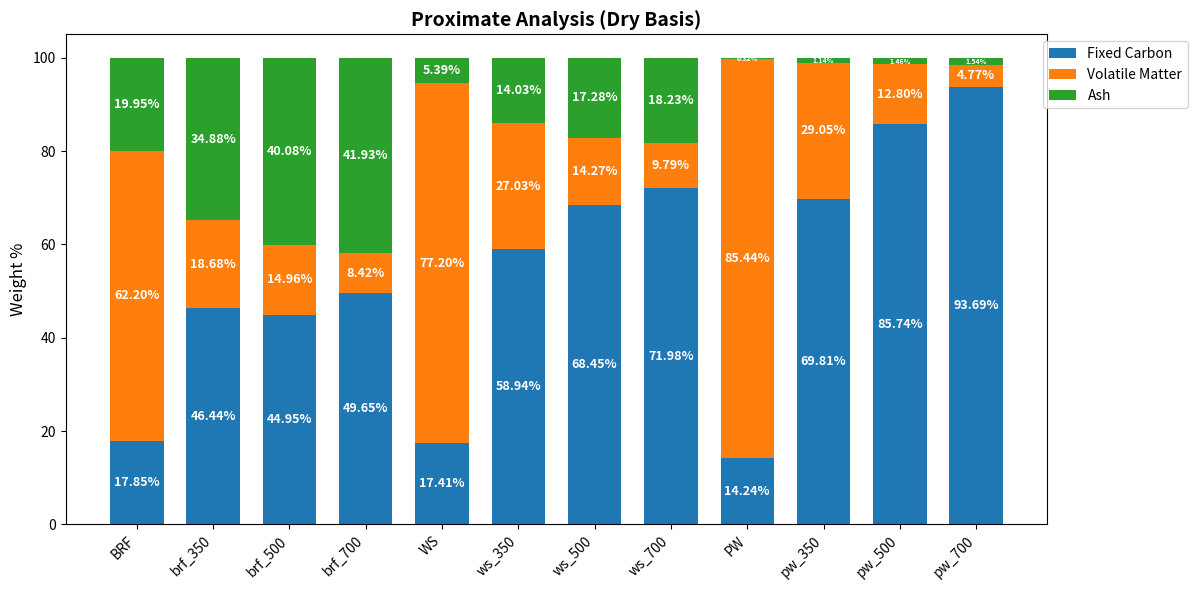
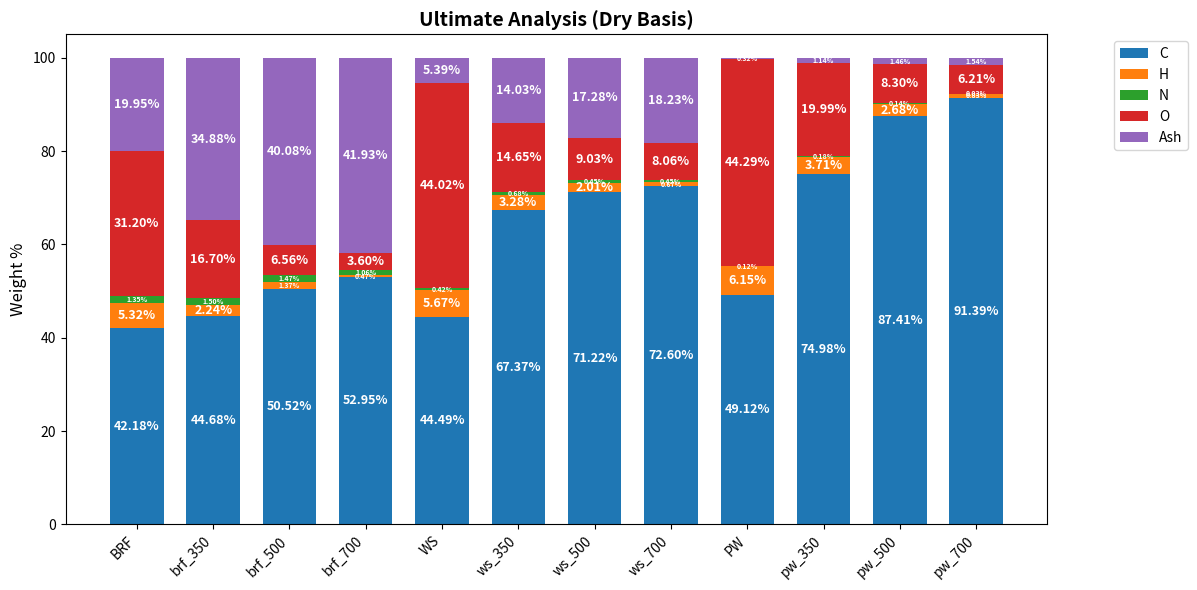
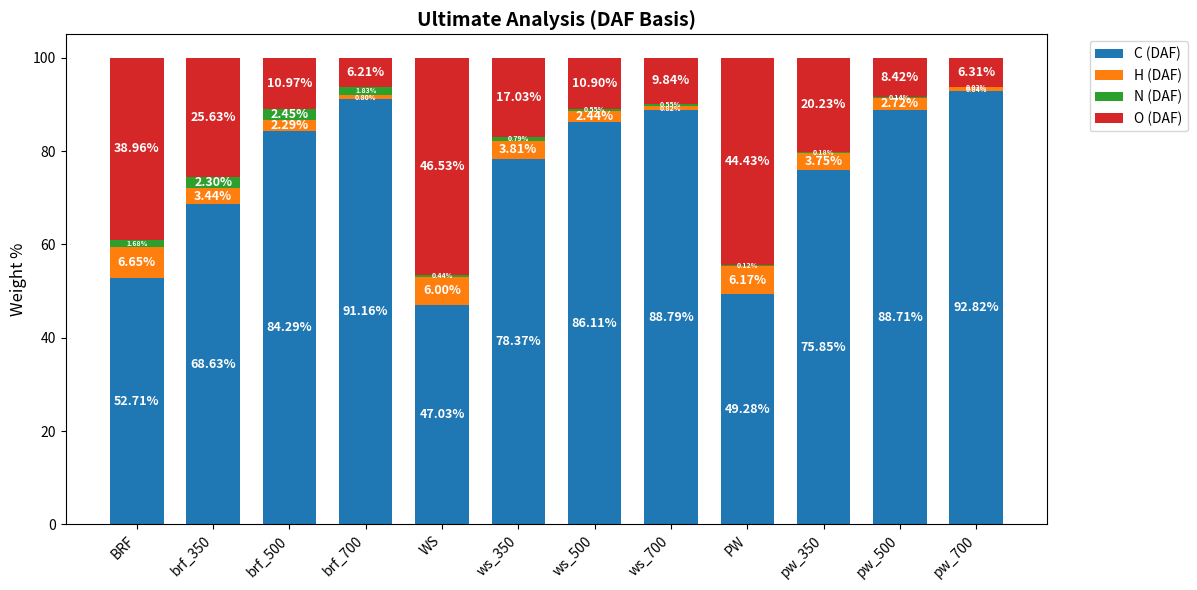
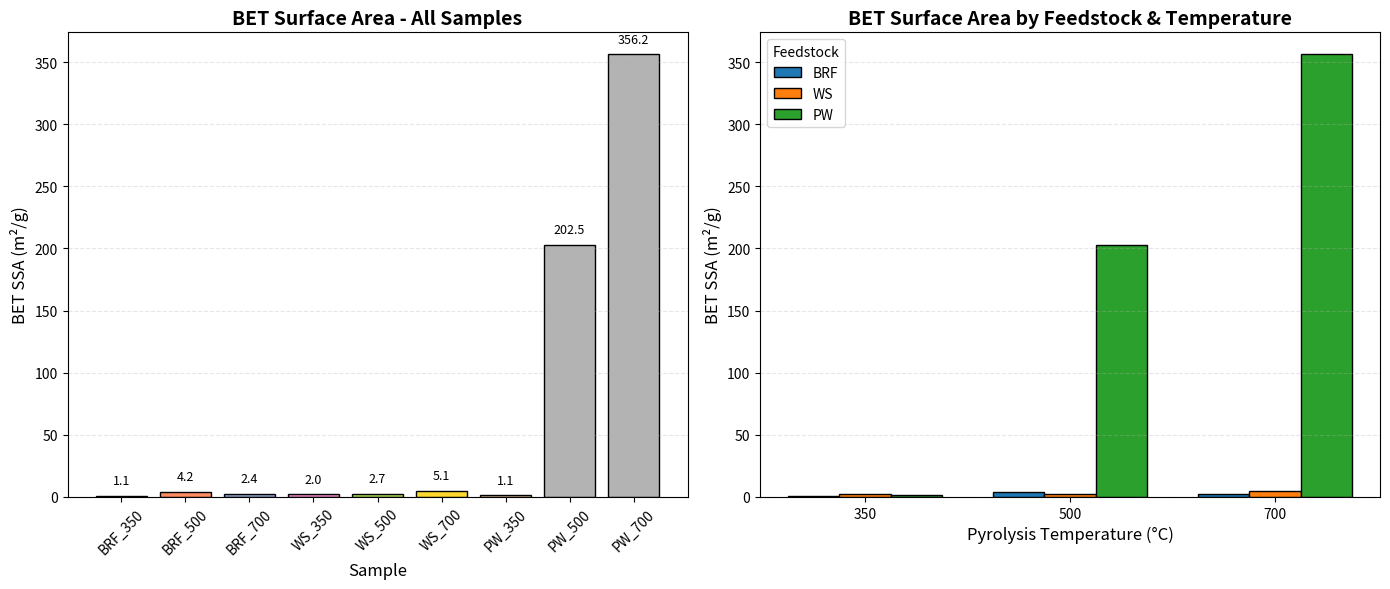

Write the Python code that produced these figures, in order.
import numpy as np
import pandas as pd
import matplotlib.pyplot as plt

# -----------------------------
# Bookkeeping (original labels)
feedstocks = ['BRF', 'WS', 'PW']
temps = [350, 500, 700]
labels9 = [f"{f}_{t}" for f in feedstocks for t in temps]  # brf_350,...,pw_700 (9)
labels_feed = ['BRF_feed', 'WS_feed', 'PW_feed']
labels_all_original = labels9 + labels_feed  # current order: brf350,...,pw700,BRF_feed,WS_feed,PW_feed

# -----------------------------
# RAW TRIPLICATE DATA (CHN EA) for the original 9 groups (3x9)
C_reps = np.array([
    [47.286, 52.756, 55.220, 67.735, 73.329, 71.905, 76.239, 86.489, 85.179],  # rep 1
    [47.645, 47.409, 47.413, 67.431, 70.849, 74.383, 69.715, 89.259, 93.540],  # rep 2
    [39.115, 51.387, 56.207, 66.934, 69.489, 71.497, 78.989, 86.489, 95.456]   # rep 3
], dtype=float)

H_reps = np.array([
    [2.372, 1.373, 0.477, 3.268, 2.151, 0.612, 3.831, 2.674, 0.620],  # rep 1
    [2.423, 1.252, 0.390, 3.316, 1.965, 0.696, 3.580, 2.719, 0.927],  # rep 2
    [1.924, 1.485, 0.529, 3.247, 1.926, 0.696, 3.707, 2.657, 0.928]   # rep 3
], dtype=float)

N_reps = np.array([
    [1.593, 1.529, 1.308, 0.676, 0.676, 0.317, 0.210, 0.132, 0.000],  # rep 1
    [1.652, 1.383, 0.764, 0.671, 0.486, 0.465, 0.137, 0.162, 0.100],  # rep 2
    [1.251, 1.498, 1.116, 0.687, 0.198, 0.566, 0.187, 0.125, 0.000]   # rep 3
], dtype=float)

# -----------------------------
# PROXIMATE triplicates for the original 9 groups (3x9)
Ash_reps = np.array([
    [34.51, 39.94, 41.72, 13.02, 17.87, 17.21, 1.13, 1.46, 1.54],
    [35.42, 40.64, 42.21, 14.99, 16.92, 18.42, 1.14, 1.45, 1.52],
    [34.70, 39.67, 41.86, 14.09, 17.06, 19.06, 1.15, 1.48, 1.56]
], dtype=float)

Moisture_reps = np.array([
    [3.15, 3.98, 4.88, 6.69, 5.02, 6.94, 1.55, 2.28, 2.52],
    [3.14, 3.90, 4.86, 2.95, 4.45, 6.77, 1.35, 2.15, 2.29],
    [3.09, 3.82, 4.52, 2.82, 4.25, 6.66, 2.89, 2.03, 2.06]
], dtype=float)

Volatile_reps = np.array([
    [21.04, 15.09, 8.44, 26.97, 14.15, 9.75, 29.08, 12.82, 4.90],
    [18.01, 14.84, 8.39, 27.09, 14.39, 9.83, 29.02, 12.78, 4.65],
    [17.00, 14.96, 8.42, 27.03, 14.26750227, 9.79, 29.05057249, 12.80055318, 4.77]
], dtype=float)

# -----------------------------
# NEW FEEDSTOCK DATA (triplicates) — values from your table (DB)
brf_moist = [14.16, 13.25, 13.31]
brf_vol   = [62.42, 62.04, 62.15]
brf_ash   = [18.64, 21.26, 19.95]

ws_moist = [8.25, 8.77, 8.59]
ws_vol   = [76.78, 77.34, 77.47]
ws_ash   = [5.89, 5.00, 5.29]

pw_moist = [10.54, 10.49, 14.01]
pw_vol   = [85.84, 84.95, 85.54]
pw_ash   = [0.23, 0.37, 0.36]

# Stack new proximate columns as (3 x 3) arrays where columns = feedstocks in order BRF, WS, PW
Ash_reps_feed = np.array([brf_ash, ws_ash, pw_ash], dtype=float).T     # shape (3,3)
Moisture_reps_feed = np.array([brf_moist, ws_moist, pw_moist], dtype=float).T
Volatile_reps_feed  = np.array([brf_vol, ws_vol, pw_vol], dtype=float).T

# -----------------------------
# NEW FEEDSTOCK ULTIMATE (Dry basis) values — treated AS DB
C_brf_db = [42.64076233, 42.42800903, 41.48335266]
H_brf_db = [5.040123463, 5.0705266, 5.845505714]
N_brf_db = [1.361185193, 1.343269706, 1.341135208]

C_ws_db = [44.26855469, 44.51888657, 44.68572998]
H_ws_db = [5.708453178, 5.672017574, 5.64115572]
N_ws_db = [0.470543295, 0.3844181, 0.405320346]

C_pw_db = [48.73808289, 50.43639755, 48.18469238]
H_pw_db = [6.066213131, 6.386624813, 6.002144814]
N_pw_db = [0.117241606, 0.12249478, 0.117871963]

# Build 3x3 arrays (rows=reps, cols=feedstocks in order BRF,WS,PW)
C_reps_feed = np.array([C_brf_db, C_ws_db, C_pw_db], dtype=float).T
H_reps_feed = np.array([H_brf_db, H_ws_db, H_pw_db], dtype=float).T
N_reps_feed = np.array([N_brf_db, N_ws_db, N_pw_db], dtype=float).T

# -----------------------------
# Append feedstock columns to the original arrays (hstack)
C_reps = np.hstack([C_reps, C_reps_feed])     # shape (3,12)
H_reps = np.hstack([H_reps, H_reps_feed])
N_reps = np.hstack([N_reps, N_reps_feed])

Ash_reps = np.hstack([Ash_reps, Ash_reps_feed])
Moisture_reps = np.hstack([Moisture_reps, Moisture_reps_feed])
Volatile_reps = np.hstack([Volatile_reps, Volatile_reps_feed])

# -----------------------------
# REORDER COLUMNS so that feedstocks come first, then the biochars in each feedstock group:
# desired order: BRF_feed, brf350, brf500, brf700, WS_feed, ws350, ws500, ws700, PW_feed, pw350, pw500, pw700
# Current column indices (before reorder): 
# 0 brf350,1 brf500,2 brf700,3 ws350,4 ws500,5 ws700,6 pw350,7 pw500,8 pw700,9 BRF_feed,10 WS_feed,11 PW_feed
reorder_idx = [9, 0, 1, 2, 10, 3, 4, 5, 11, 6, 7, 8]

# Apply reorder to all reps arrays and proximate arrays
C_reps = C_reps[:, reorder_idx]
H_reps = H_reps[:, reorder_idx]
N_reps = N_reps[:, reorder_idx]

Ash_reps = Ash_reps[:, reorder_idx]
Moisture_reps = Moisture_reps[:, reorder_idx]
Volatile_reps = Volatile_reps[:, reorder_idx]

# New labels in the requested order
labels_ordered = ['BRF'] + [f'brf_{t}' for t in temps] + ['WS'] + [f'ws_{t}' for t in temps] + ['PW'] + [f'pw_{t}' for t in temps]

# -----------------------------
# STATS HELPER
ddof = 1
def mean_sd(arr):
    mean = np.nanmean(arr, axis=0)
    sd   = np.nanstd(arr, axis=0, ddof=ddof)
    return mean, sd

# -----------------------------
# 1. CALCULATE PROXIMATE (Dry Basis)
Moist_mean, Moist_sd = mean_sd(Moisture_reps)
Vol_mean, Vol_sd = mean_sd(Volatile_reps)
Ash_mean, Ash_sd = mean_sd(Ash_reps)

# FC by difference of means (No SD)
FC_mean = 100.0 - (Vol_mean + Ash_mean)

# -----------------------------
# 2. CALCULATE ULTIMATE (Dry Basis)
C_mean, C_sd = mean_sd(C_reps)
H_mean, H_sd = mean_sd(H_reps)
N_mean, N_sd = mean_sd(N_reps)

# Oxygen by difference of means (No SD)
O_mean = 100.0 - (C_mean + H_mean + N_mean + Ash_mean)

# -----------------------------
# 3. CALCULATE ULTIMATE (Dry Ash-Free Basis)
daf_factor = 100.0 / (100.0 - Ash_reps)   # shape (3,12)
C_reps_daf = C_reps * daf_factor
H_reps_daf = H_reps * daf_factor
N_reps_daf = N_reps * daf_factor

C_mean_daf, C_sd_daf = mean_sd(C_reps_daf)
H_mean_daf, H_sd_daf = mean_sd(H_reps_daf)
N_mean_daf, N_sd_daf = mean_sd(N_reps_daf)

# Oxygen DAF by difference of means (No SD)
O_mean_daf = 100.0 - (C_mean_daf + H_mean_daf + N_mean_daf)

# -----------------------------
# 4. CALCULATE MOLAR RATIOS (From Means, No SD)
AW_C = 12.011
AW_H = 1.008
AW_O = 15.999

moles_H_mean = H_mean / AW_H
moles_C_mean = C_mean / AW_C
moles_O_mean = O_mean / AW_O

HC_ratio = moles_H_mean / moles_C_mean
OC_ratio = moles_O_mean / moles_C_mean

# -----------------------------
# 5. PREPARE TABLES (format helpers)
def fmt_sd(m, s):
    return f"{m:.3f} ± {s:.3f}"

def fmt_no_sd(m):
    return f"{m:.3f}"

# Proximate Table (ordered)
prox_data = []
for i, lab in enumerate(labels_ordered):
    prox_data.append({
        "Condition": lab,
        "Moisture (%)": fmt_sd(Moist_mean[i], Moist_sd[i]),
        "Volatile Matter (%)": fmt_sd(Vol_mean[i], Vol_sd[i]),
        "Fixed Carbon (%)": fmt_no_sd(FC_mean[i]), # No SD
        "Ash (%)": fmt_sd(Ash_mean[i], Ash_sd[i])
    })
df_prox = pd.DataFrame(prox_data)

# Ultimate Table (Dry) (ordered)
ult_data = []
for i, lab in enumerate(labels_ordered):
    ult_data.append({
        "Condition": lab,
        "C (%)": fmt_sd(C_mean[i], C_sd[i]),
        "H (%)": fmt_sd(H_mean[i], H_sd[i]),
        "N (%)": fmt_sd(N_mean[i], N_sd[i]),
        "O (%)": fmt_no_sd(O_mean[i]), # No SD
        "Ash (%)": fmt_sd(Ash_mean[i], Ash_sd[i])
    })
df_ult = pd.DataFrame(ult_data)

# Ultimate Table (DAF) with RATIOS (ordered)
ult_daf_data = []
for i, lab in enumerate(labels_ordered):
    ult_daf_data.append({
        "Condition": lab,
        "C (DAF %)": fmt_sd(C_mean_daf[i], C_sd_daf[i]),
        "H (DAF %)": fmt_sd(H_mean_daf[i], H_sd_daf[i]),
        "N (DAF %)": fmt_sd(N_mean_daf[i], N_sd_daf[i]),
        "O (DAF %)": fmt_no_sd(O_mean_daf[i]), # No SD
        "H/C (molar)": fmt_no_sd(HC_ratio[i]), # No SD
        "O/C (molar)": fmt_no_sd(OC_ratio[i])  # No SD
    })
df_ult_daf = pd.DataFrame(ult_daf_data)

# -----------------------------
# 6. PLOTTING (helpers)
def display_table(df, title):
    fig, ax = plt.subplots(figsize=(14, len(df)*0.5 + 1.5))
    ax.axis('off')
    ax.set_title(title, fontsize=14, fontweight='bold', pad=20)
    table = ax.table(cellText=df.values, colLabels=df.columns, loc='center', cellLoc='center')
    table.auto_set_font_size(False)
    table.set_fontsize(10)
    table.scale(1, 1.6)
    for (row, col), cell in table.get_celld().items():
        if row == 0:
            cell.set_text_props(weight='bold')
            cell.set_facecolor('#e6e6e6')
    plt.tight_layout()
    plt.show()

def plot_stacked_bar(
    data_dict,
    labels,
    title,
    ylabel="Weight %",
    show_values=True,      # <- set True for Ultimate plots
    decimals=2,             # <- change to 0 if you want whole numbers
    min_height=2          # <- don't label tiny segments (set 0 to label all)
):
    fig, ax = plt.subplots(figsize=(12, 6))
    width = 0.7
    bottom = np.zeros(len(labels), dtype=float)
    colors = plt.cm.tab10.colors

    for i, (comp_name, values) in enumerate(data_dict.items()):
        values_arr = np.array(values, dtype=float)

        bars = ax.bar(
            labels, values_arr, width,
            label=comp_name,
            bottom=bottom,
            color=colors[i % len(colors)]
        )

        if show_values:
            for bar, val in zip(bars, values_arr):
                if np.isnan(val):
                    continue

                x = bar.get_x() + bar.get_width() / 2
                y = bar.get_y() + bar.get_height() / 2

                # Auto text color (white on dark bars, black on light bars)
                r, g, b, _ = bar.get_facecolor()
                luminance = 0.2126 * r + 0.7152 * g + 0.0722 * b
                txt_color = "black" if luminance > 0.6 else "white"
                if abs(val) < min_height:
                    ax.text(
                        x, y,
                        f"{val:.{decimals}f}%",
                        ha="center", va="center",
                        fontsize=5, fontweight="bold",
                        color=txt_color
                    )
                else:
                    ax.text(
                        x, y,
                        f"{val:.{decimals}f}%",
                        ha="center", va="center",
                        fontsize=9, fontweight="bold",
                        color=txt_color
                    )

        bottom += values_arr

    ax.set_ylabel(ylabel, fontsize=12)
    ax.set_title(title, fontsize=14, fontweight='bold')
    ax.legend(loc='upper right', bbox_to_anchor=(1.15, 1))
    plt.xticks(rotation=45, ha='right')

    # Give a little headroom above the tallest stack
    ax.set_ylim(0, np.max(bottom) * 1.05)

    plt.tight_layout()
    plt.show()


# Plot Data (ordered)
prox_plot_data = {
    'Fixed Carbon': FC_mean,
    'Volatile Matter': Vol_mean,
    'Ash': Ash_mean
}

ult_dry_plot_data = {
    'C': C_mean,
    'H': H_mean,
    'N': N_mean,
    'O': O_mean,
    'Ash': Ash_mean
}

ult_daf_plot_data = {
    'C (DAF)': C_mean_daf,
    'H (DAF)': H_mean_daf,
    'N (DAF)': N_mean_daf,
    'O (DAF)': O_mean_daf
}

# -----------------------------
# 7. BET SURFACE AREA DATA (NEW ADDITION)
bet_data = {
    'Sample': ['BRF_350', 'BRF_500', 'BRF_700', 'WS_350', 'WS_500', 'WS_700', 'PW_350', 'PW_500', 'PW_700'],
    'BET_SSA (m²/g)': [1.067, 4.224, 2.38, 1.956, 2.665, 5.067, 1.119, 202.525, 356.22]
}

df_bet = pd.DataFrame(bet_data)

# Function to display BET results
def display_bet_results():
    print("\n" + "="*60)
    print("BET SURFACE AREA ANALYSIS")
    print("="*60)
    
    # Display table
    fig, ax = plt.subplots(figsize=(10, 4))
    ax.axis('off')
    ax.set_title("BET Specific Surface Area (SSA) of Biochars", fontsize=14, fontweight='bold', pad=20)
    
    # Create table
    table_data = []
    for _, row in df_bet.iterrows():
        table_data.append([row['Sample'], f"{row['BET_SSA (m²/g)']:.3f}"])
    
    table = ax.table(cellText=table_data, colLabels=['Sample', 'BET SSA (m²/g)'], 
                     loc='center', cellLoc='center')
    table.auto_set_font_size(False)
    table.set_fontsize(11)
    table.scale(1, 2)
    
    # Style header
    for (row, col), cell in table.get_celld().items():
        if row == 0:
            cell.set_text_props(weight='bold')
            cell.set_facecolor('#e6e6e6')
    
    plt.tight_layout()
    plt.show()
    
    # Create bar plot
    fig, (ax1, ax2) = plt.subplots(1, 2, figsize=(14, 6))
    
    # Bar plot 1: All samples
    samples = df_bet['Sample']
    ssa_values = df_bet['BET_SSA (m²/g)']
    
    colors = plt.cm.Set2(np.linspace(0, 1, len(samples)))
    bars = ax1.bar(samples, ssa_values, color=colors, edgecolor='black')
    
    ax1.set_xlabel('Sample', fontsize=12)
    ax1.set_ylabel('BET SSA (m²/g)', fontsize=12)
    ax1.set_title('BET Surface Area - All Samples', fontsize=14, fontweight='bold')
    ax1.tick_params(axis='x', rotation=45)
    ax1.grid(axis='y', alpha=0.3, linestyle='--')
    
    # Add value labels on bars
    for bar in bars:
        height = bar.get_height()
        ax1.text(bar.get_x() + bar.get_width()/2., height + 0.02*max(ssa_values),
                f'{height:.1f}', ha='center', va='bottom', fontsize=9)
    
    # Bar plot 2: Grouped by feedstock
    feedstocks = ['BRF', 'WS', 'PW']
    colors_feed = ['#1f77b4', '#ff7f0e', '#2ca02c']
    
    for i, feedstock in enumerate(feedstocks):
        feedstock_data = df_bet[df_bet['Sample'].str.contains(feedstock)]
        temps = [350, 500, 700]
        ssa_vals = []
        for temp in temps:
            sample_name = f"{feedstock}_{temp}"
            if sample_name in feedstock_data['Sample'].values:
                ssa_vals.append(feedstock_data[feedstock_data['Sample'] == sample_name]['BET_SSA (m²/g)'].values[0])
            else:
                ssa_vals.append(0)
        
        x_pos = np.arange(len(temps)) + i*0.25
        ax2.bar(x_pos, ssa_vals, width=0.25, label=feedstock, 
                color=colors_feed[i], edgecolor='black')
    
    ax2.set_xlabel('Pyrolysis Temperature (°C)', fontsize=12)
    ax2.set_ylabel('BET SSA (m²/g)', fontsize=12)
    ax2.set_title('BET Surface Area by Feedstock & Temperature', fontsize=14, fontweight='bold')
    ax2.set_xticks(np.arange(len(temps)) + 0.25)
    ax2.set_xticklabels(temps)
    ax2.legend(title='Feedstock')
    ax2.grid(axis='y', alpha=0.3, linestyle='--')
    
    
    plt.tight_layout()
    plt.show()
    
    # Analysis by feedstock
    print("\nBET SSA Analysis by Feedstock:")
    print("-" * 40)
    for feedstock in feedstocks:
        feedstock_ssa = df_bet[df_bet['Sample'].str.contains(feedstock)]['BET_SSA (m²/g)']
        print(f"\n{feedstock}:")
        print(f"  Range: {feedstock_ssa.min():.3f} - {feedstock_ssa.max():.3f} m²/g")
        print(f"  Mean: {feedstock_ssa.mean():.3f} m²/g")
        if feedstock == 'PW':
            print("  Note: Exceptional increase at higher temperatures")

# -----------------------------
# EXECUTE OUTPUTS (ordered labels)
print("Generating Tables...")
display_table(df_prox, "Proximate Analysis (Dry Basis) - FC by difference of means (no SD for FC)")
display_table(df_ult, "Ultimate Analysis (Dry Basis) - O by difference of means (no SD for O)")
display_table(df_ult_daf, "Ultimate Analysis (DAF Basis) & Atomic Ratios")

print("Generating Stacked Bar Plots...")
plot_stacked_bar(prox_plot_data, labels_ordered, "Proximate Analysis (Dry Basis)")
plot_stacked_bar(ult_dry_plot_data, labels_ordered, "Ultimate Analysis (Dry Basis)")
plot_stacked_bar(ult_daf_plot_data, labels_ordered, "Ultimate Analysis (DAF Basis)")

print("\n" + "="*60)
print("ADDITIONAL ANALYSIS: BET SURFACE AREA RESULTS")
print("="*60)
display_bet_results()